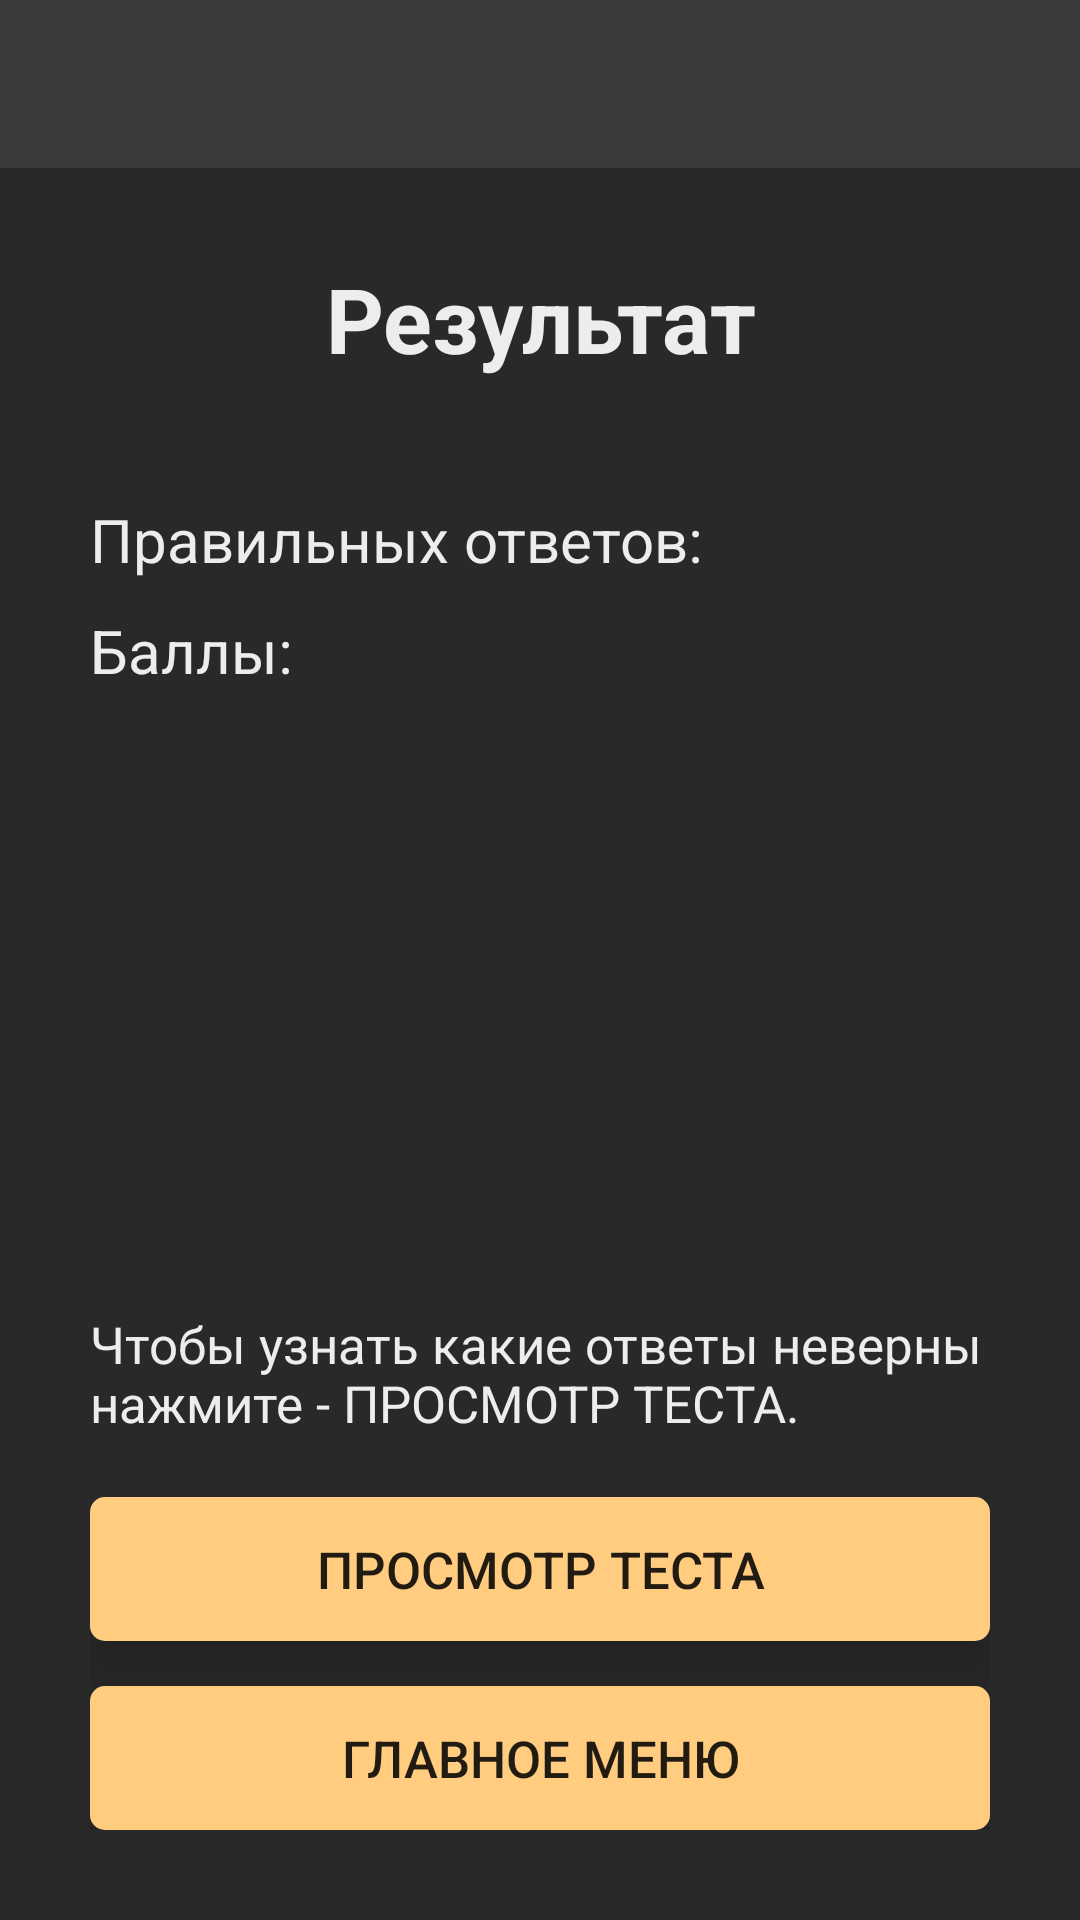

Reconstruct the res/layout file that produces this screen, plus the resources it refers to.
<!-- AndroidManifest.xml: application theme AppTheme -->
<!-- res/layout/activity_for_student_result_test.xml -->
<?xml version="1.0" encoding="utf-8"?>
<LinearLayout
    xmlns:android="http://schemas.android.com/apk/res/android"
    xmlns:tools="http://schemas.android.com/tools"
    android:layout_width="match_parent"
    android:layout_height="match_parent"
    tools:context=".StudentAccount.ResultTestActivity"
    android:background="@color/gray"
    android:orientation="vertical">

    <include
        layout="@layout/toolbar"/>

    <RelativeLayout
        android:layout_width="match_parent"
        android:layout_height="match_parent"
        android:padding="30dp">

        <TextView
            android:id="@+id/resultTest"
            android:layout_width="match_parent"
            android:layout_height="wrap_content"
            android:text="@string/result_TV"
            android:textColor="@color/white"
            android:gravity="center"
            android:textSize="30sp"
            android:layout_marginBottom="20dp"
            android:textStyle="bold"/>

        <TextView
            android:id="@+id/rightAnswer"
            android:layout_width="match_parent"
            android:layout_height="wrap_content"
            android:layout_below="@+id/resultTest"
            android:layout_marginTop="20dp"
            android:textColor="@color/white"
            android:text="@string/right_answer_TV"
            android:textSize="@dimen/text_size"/>

        <TextView
            android:id="@+id/points"
            android:layout_width="match_parent"
            android:layout_height="wrap_content"
            android:layout_below="@id/rightAnswer"
            android:layout_marginTop="10dp"
            android:textColor="@color/white"
            android:text="@string/points_TV"
            android:textSize="@dimen/text_size"/>

        <TextView
            android:id="@+id/ratingOverall"
            android:layout_width="match_parent"
            android:layout_height="wrap_content"
            android:layout_above="@+id/check_test"
            android:layout_marginBottom="20dp"
            android:textColor="@color/white"
            android:text="@string/remark_TV"
            android:textSize="@dimen/text_size2"/>

        <Button
            android:id="@+id/check_test"
            android:layout_width="match_parent"
            android:layout_height="wrap_content"
            android:layout_above="@+id/backMenu"
            android:layout_marginBottom="15dp"
            android:background="@drawable/ripple_btn"
            android:text="@string/check_test_btn"
            android:elevation="10dp"
            android:translationZ="10dp"
            android:textSize="@dimen/text_size2"/>

        <Button
            android:id="@+id/backMenu"
            android:layout_width="match_parent"
            android:layout_height="wrap_content"
            android:layout_alignParentBottom="true"
            android:background="@drawable/ripple_btn"
            android:text="@string/main_menu_btn"
            android:elevation="10dp"
            android:translationZ="10dp"
            android:textSize="@dimen/text_size2"/>

    </RelativeLayout>

</LinearLayout>
<!-- res/layout/toolbar.xml (included above) -->
<?xml version="1.0" encoding="utf-8"?>
<android.support.v7.widget.Toolbar
    xmlns:android="http://schemas.android.com/apk/res/android"
    android:layout_width="match_parent"
    android:layout_height="wrap_content"
    android:background="@color/gray2"
    android:id="@+id/myToolBar">
</android.support.v7.widget.Toolbar>
<!-- resources referenced by this layout -->
<resources>
  <color name="gray">#292929</color>
  <color name="gray2">#3a3a3a</color>
  <color name="white">#ededed</color>
  <dimen name="text_size">20sp</dimen>
  <dimen name="text_size2">17sp</dimen>
  <!-- drawable ripple_btn (drawable) -->
  <?xml version="1.0" encoding="utf-8"?>
  <selector xmlns:android="http://schemas.android.com/apk/res/android">
  
      <item android:state_pressed="true">
          <shape android:shape="rectangle">
              <solid android:color="#93774e"/>
          </shape>
      </item>
  
      <item android:state_pressed="false">
          <shape android:shape="rectangle">
              <solid android:color="@color/orange_btn"/>
          </shape>
      </item>
  
  </selector>
  <string name="check_test_btn">Просмотр теста</string>
  <string name="main_menu_btn">Главное меню</string>
  <string name="points_TV">Баллы:</string>
  <string name="remark_TV">Чтобы узнать какие ответы неверны нажмите - ПРОСМОТР ТЕСТА.</string>
  <string name="result_TV">Результат</string>
  <string name="right_answer_TV">Правильных ответов:</string>
  <style name="AppTheme" parent="AppTheme.Base">
          
          <item name="colorPrimary">@color/colorPrimary</item>
          <item name="colorPrimaryDark">@color/colorPrimaryDark</item>
          <item name="colorAccent">@color/colorAccent</item>
      </style>
  <color name="orange_btn">#ffcc80</color>
  <style name="AppTheme.Base" parent="Theme.AppCompat.Light.NoActionBar">
          <item name="android:colorPrimary">@color/colorPrimary</item>
          <item name="android:colorPrimaryDark">@color/colorPrimaryDark</item>
          <item name="android:colorAccent">@color/colorAccent</item>
      </style>
  <color name="colorPrimary">#3a3a3a</color>
  <color name="colorPrimaryDark">#3a3a3a</color>
  <color name="colorAccent">#f7f7f7</color>
</resources>
